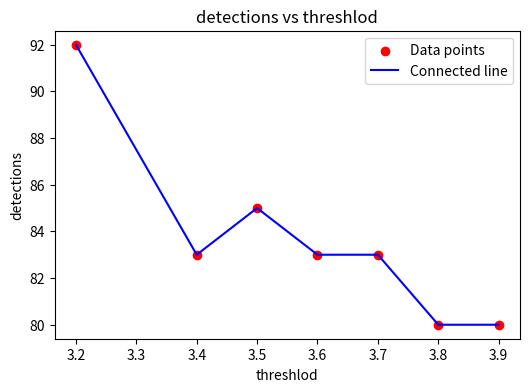

The script that saved this image:
import matplotlib.pyplot as plt

threshlod = [3.2, 3.4, 3.5, 3.6, 3.7, 3.8, 3.9]
detections = [92, 83, 85, 83, 83, 80, 80]

# Create scatterplot and connect points
plt.figure(figsize=(6, 4))
plt.scatter(threshlod, detections, color='red', label='Data points')   # scatter points
plt.plot(threshlod, detections, color='blue', label='Connected line')  # connect the dots

plt.xlabel('threshlod')
plt.ylabel('detections')
plt.title('detections vs threshlod')
plt.legend()
# plt.grid(True)
plt.savefig('detections vs threshlod')